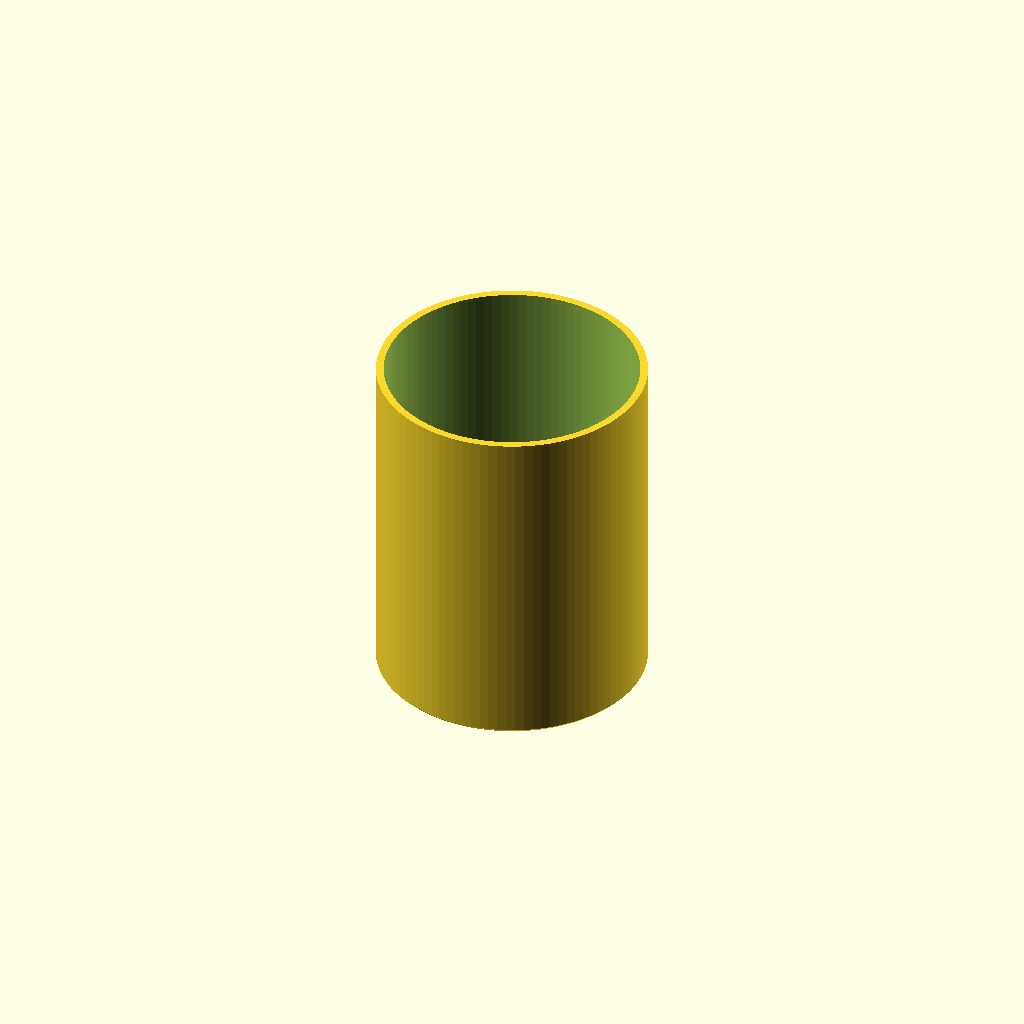
Cell 1 — every parameter at its default value.
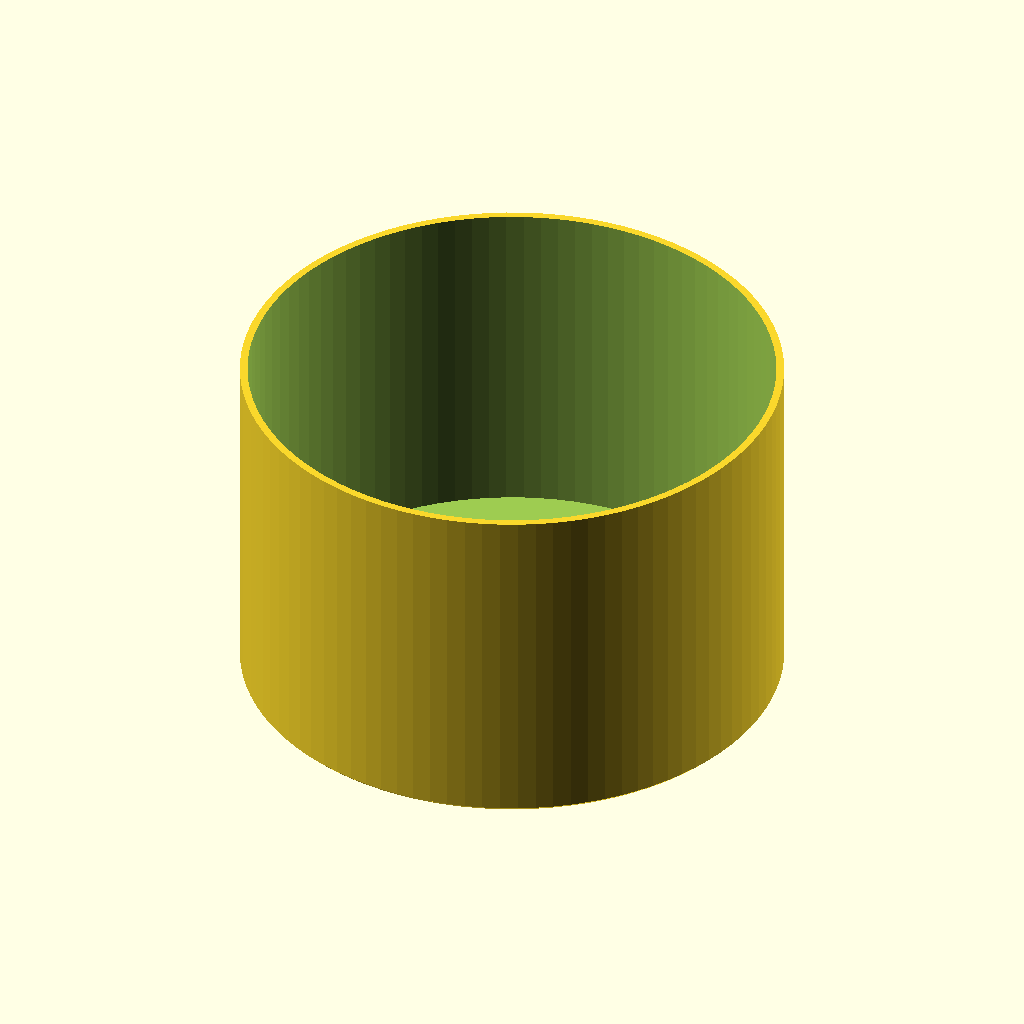
Cell 2: diameter = 140 (everything else at default).
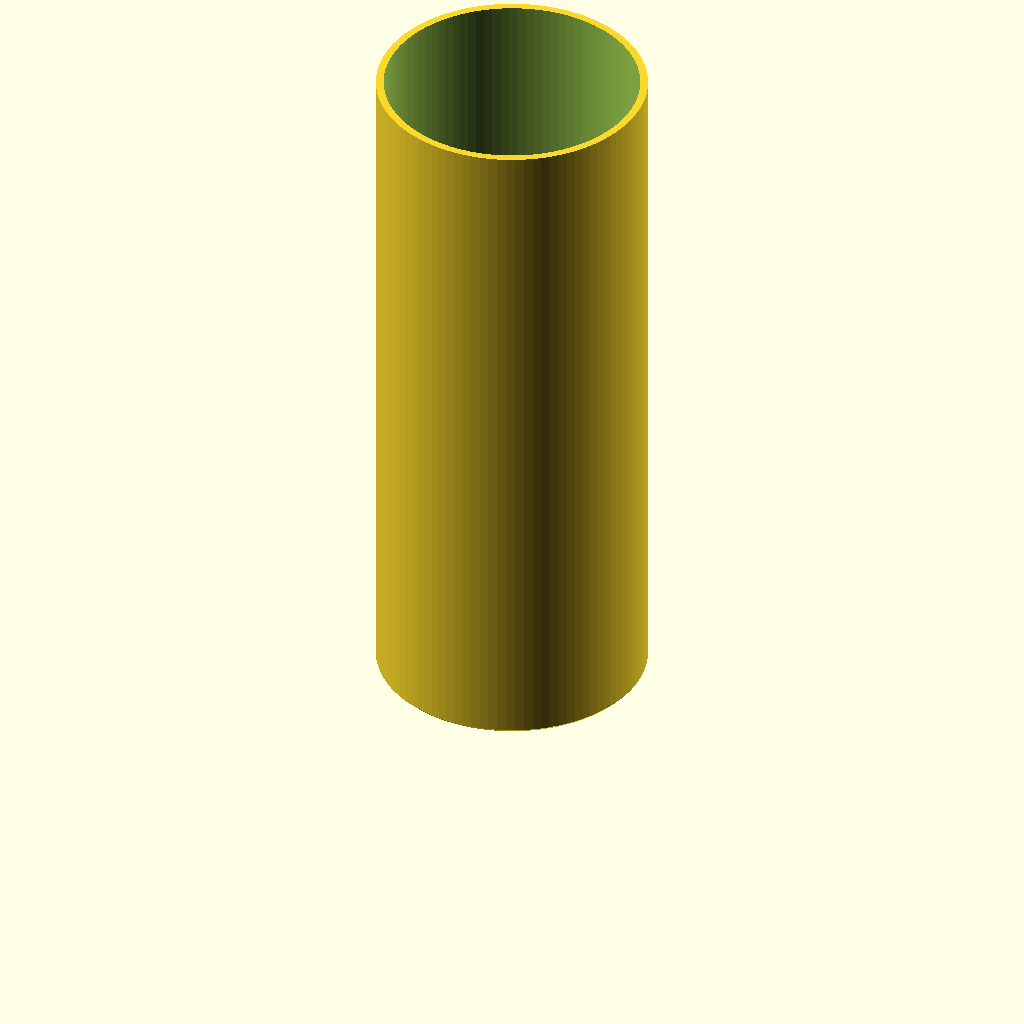
Cell 3: height = 180 (everything else at default).
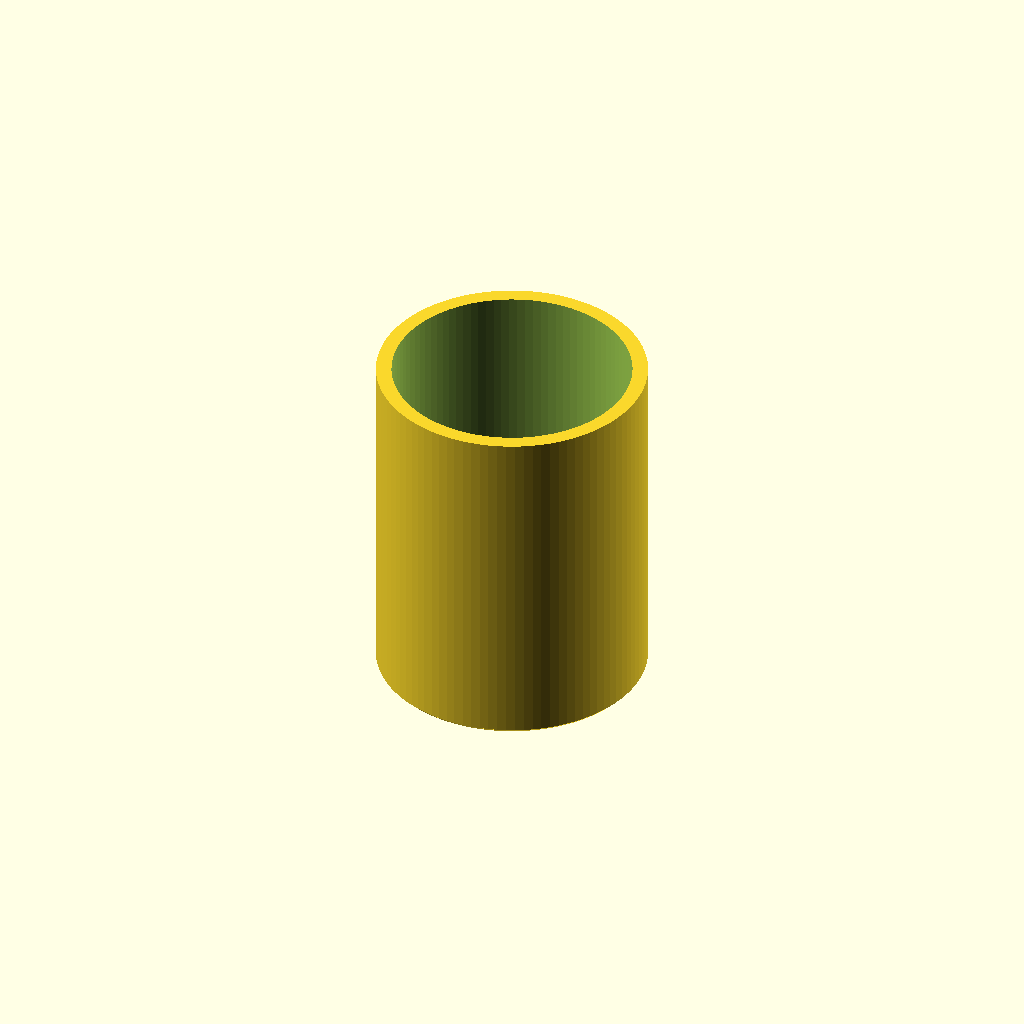
Cell 4: wall = 4 (everything else at default).
One fixed orthographic camera (rotation 55°, 0°, 25°; colour scheme Cornfield) for every cell.
The OpenSCAD source (artifex/pipeline/templates/cup.scad):
// ARTIFEX template: cup / pen holder
diameter = 70;
height = 90;
wall = 2;
floor_t = 2;
chamfer = 1;
$fn = 96;

difference() {
    union() {
        cylinder(d1 = diameter - 2 * chamfer, d2 = diameter, h = chamfer);
        translate([0, 0, chamfer]) cylinder(d = diameter, h = height - chamfer);
    }
    translate([0, 0, floor_t]) cylinder(d = diameter - 2 * wall, h = height);
}
Parameter table extracted from the source (name, type, default, range or options):
diameter: number, default 70
height: number, default 90
wall: number, default 2
floor_t: number, default 2
chamfer: number, default 1
